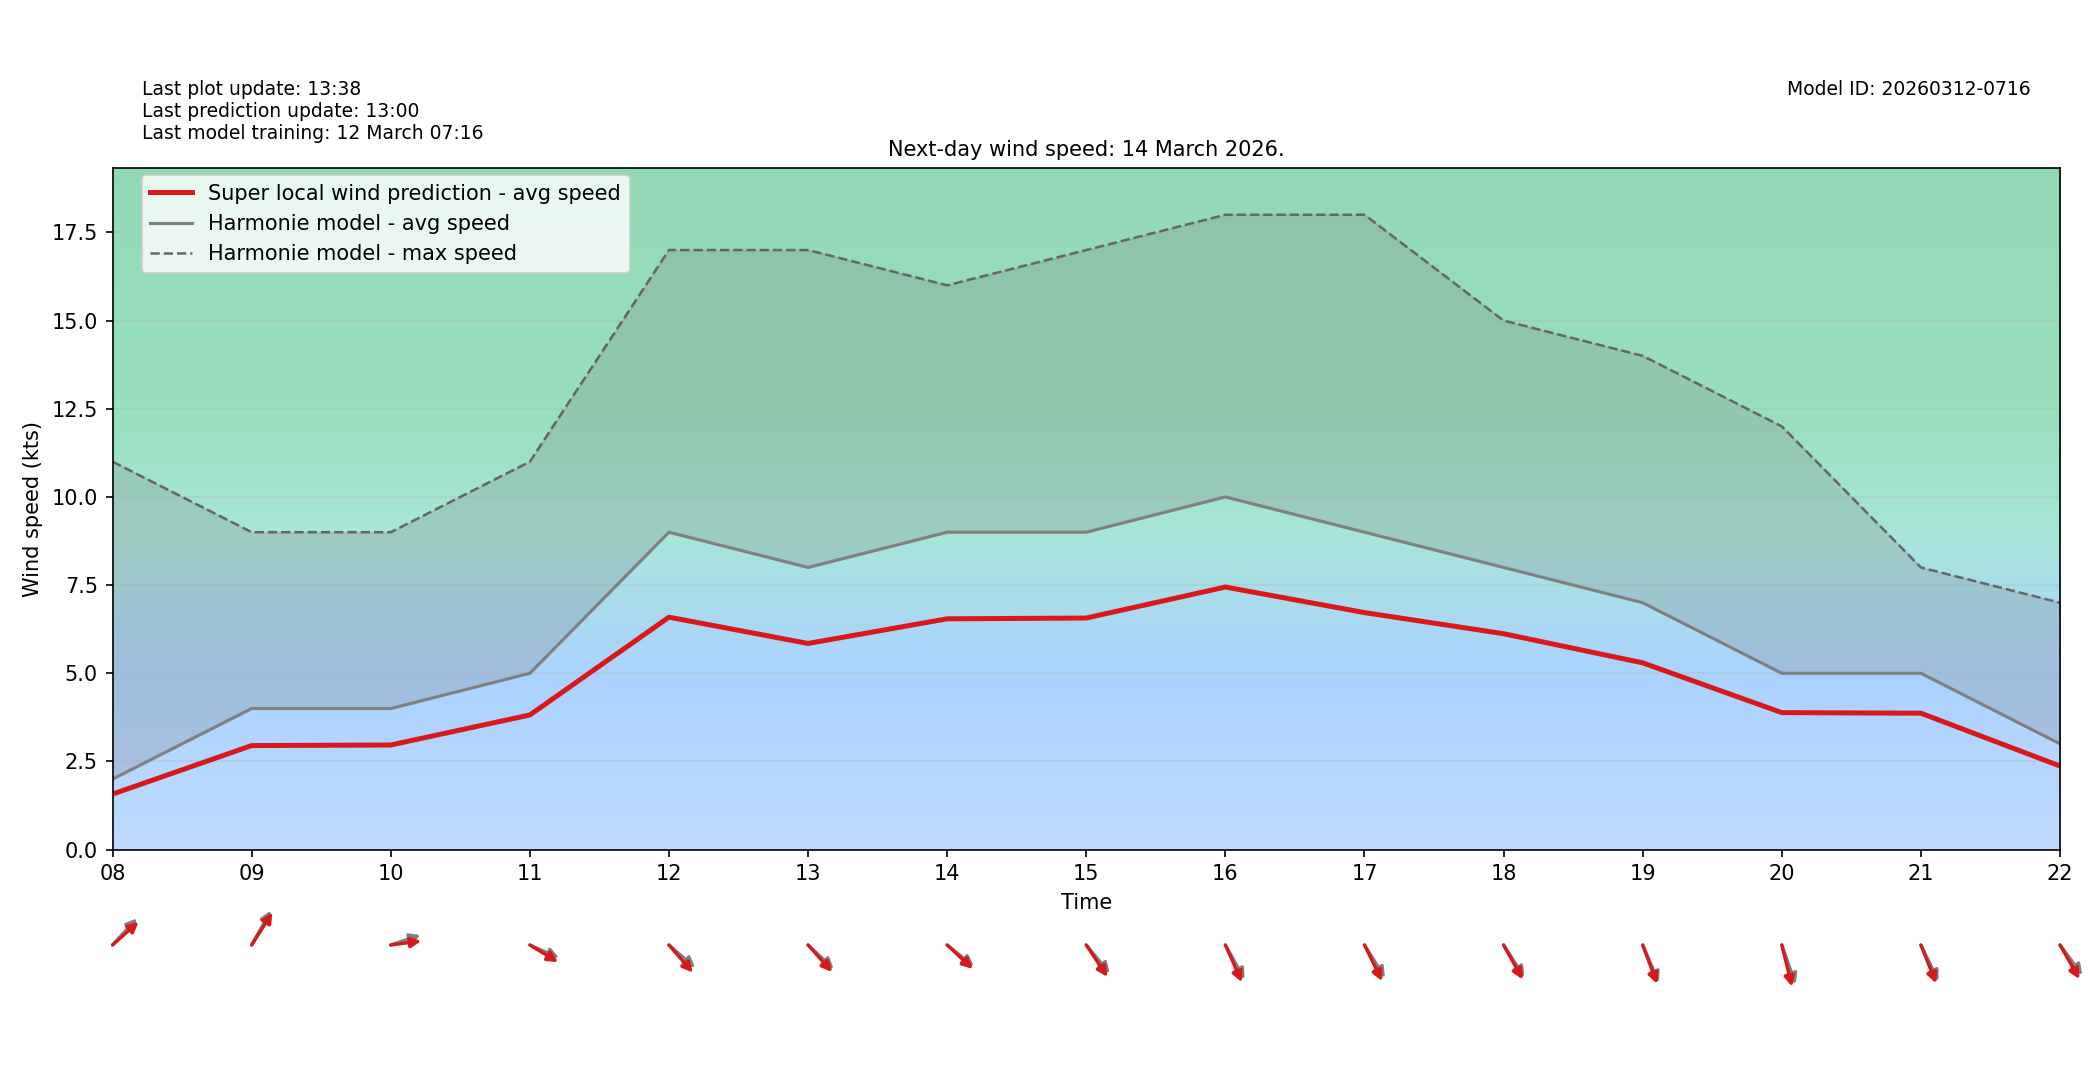

Values plotted in this chart, from the file beside it:
target_time_utc, hour_utc, forecast_wind_speed, lstm_pred_wind_speed, delta_speed_lstm_minus_forecast, forecast_wind_dir_deg, lstm_pred_wind_dir_deg, delta_dir_lstm_minus_forecast
2026-03-14T00:00:00Z, 00, 6.0, 4.587, -1.413, 203.0, 209, 6.016
2026-03-14T01:00:00Z, 01, 7.0, 5.398, -1.602, 200.0, 204.6, 4.63
2026-03-14T02:00:00Z, 02, 7.0, 5.378, -1.622, 192.0, 196.5, 4.537
2026-03-14T03:00:00Z, 03, 6.0, 4.653, -1.347, 208.0, 212.9, 4.855
2026-03-14T04:00:00Z, 04, 3.0, 2.328, -0.6722, 210.0, 214.9, 4.929
2026-03-14T05:00:00Z, 05, 5.0, 3.738, -1.262, 175.0, 179, 4.004
2026-03-14T06:00:00Z, 06, 5.0, 3.697, -1.303, 196.0, 202.1, 6.129
2026-03-14T07:00:00Z, 07, 5.0, 3.562, -1.438, 231.0, 234.6, 3.638
2026-03-14T08:00:00Z, 08, 2.0, 1.574, -0.4257, 233.0, 238.3, 5.318
2026-03-14T09:00:00Z, 09, 4.0, 2.95, -1.05, 219.0, 222.8, 3.804
2026-03-14T10:00:00Z, 10, 4.0, 2.967, -1.033, 257.0, 264.8, 7.832
2026-03-14T11:00:00Z, 11, 5.0, 3.818, -1.182, 287.0, 292.7, 5.7
2026-03-14T12:00:00Z, 12, 9.0, 6.59, -2.41, 301.0, 308.6, 7.631
2026-03-14T13:00:00Z, 13, 8.0, 5.846, -2.154, 303.0, 307.6, 4.637
2026-03-14T14:00:00Z, 14, 9.0, 6.544, -2.456, 299.0, 302.8, 3.788
2026-03-14T15:00:00Z, 15, 9.0, 6.566, -2.434, 310.0, 316.1, 6.114
2026-03-14T16:00:00Z, 16, 10.0, 7.445, -2.555, 321.0, 327.3, 6.252
2026-03-14T17:00:00Z, 17, 9.0, 6.72, -2.28, 318.0, 324.7, 6.687
2026-03-14T18:00:00Z, 18, 8.0, 6.122, -1.878, 317.0, 321.3, 4.252
2026-03-14T19:00:00Z, 19, 7.0, 5.296, -1.704, 328.0, 331.7, 3.676
2026-03-14T20:00:00Z, 20, 5.0, 3.885, -1.115, 333.0, 340.3, 7.314
2026-03-14T21:00:00Z, 21, 5.0, 3.868, -1.132, 325.0, 330, 5.019
2026-03-14T22:00:00Z, 22, 3.0, 2.37, -0.6302, 313.0, 320.4, 7.36
2026-03-14T23:00:00Z, 23, 4.0, 3.096, -0.9044, 316.0, 321.6, 5.579
